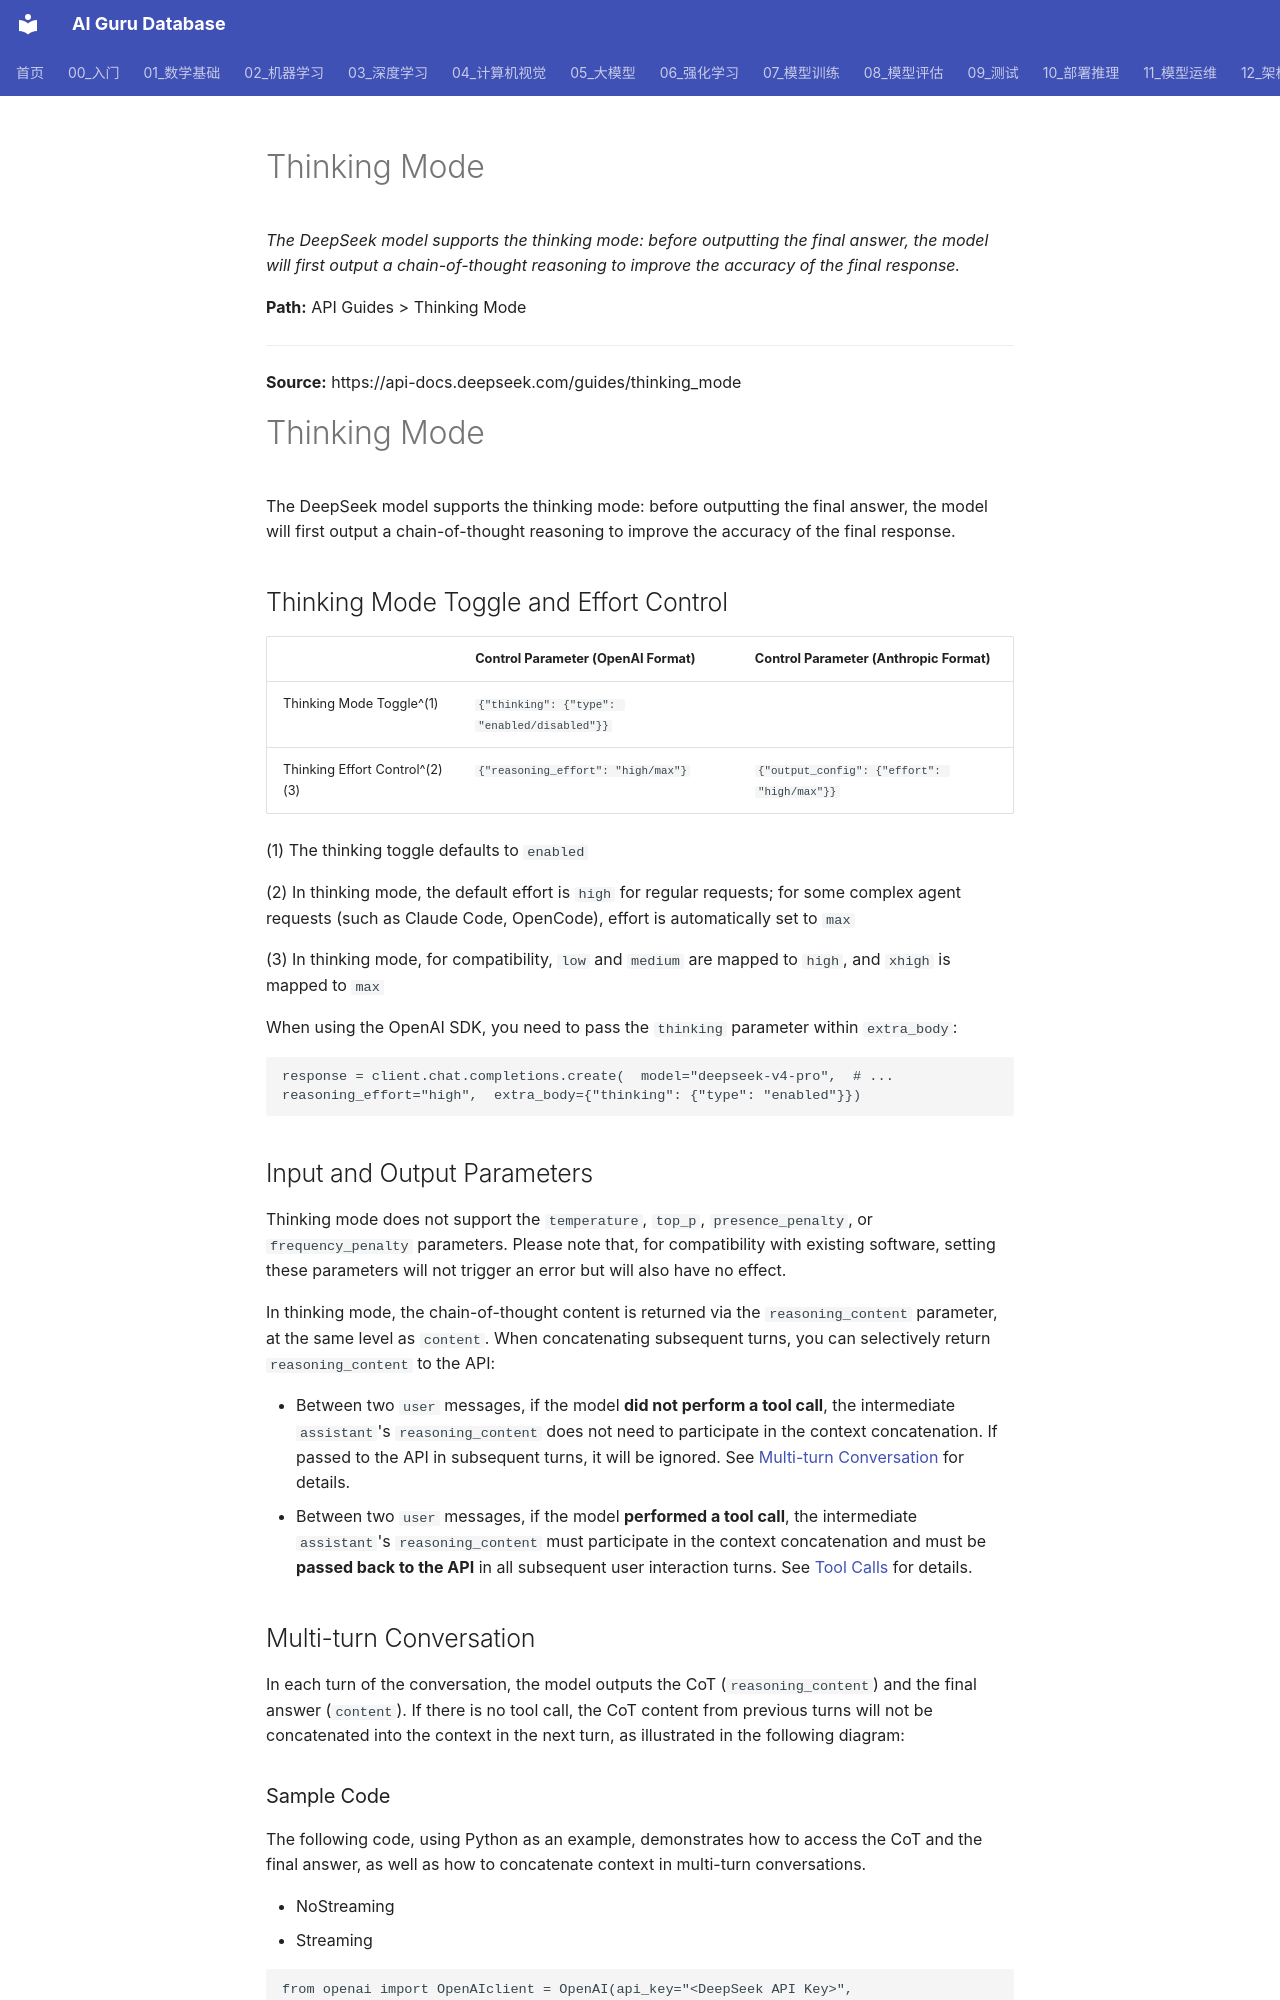

repository: ai-guru-global/ai-guru-database · page: DeepSeek 研究/英文/指南/thinking_mode/index.html · generator: mkdocs

# Thinking Mode

*The DeepSeek model supports the thinking mode: before outputting the final answer, the model will first output a chain-of-thought reasoning to improve the accuracy of the final response.*

**Path:** API Guides > Thinking Mode

---

**Source:** https://api-docs.deepseek.com/guides/thinking_mode

# Thinking Mode

The DeepSeek model supports the thinking mode: before outputting the final answer, the model will first output a chain-of-thought reasoning to improve the accuracy of the final response.

## Thinking Mode Toggle and Effort Control 

|  | Control Parameter (OpenAI Format) | Control Parameter (Anthropic Format) |
|---|---|---|
| Thinking Mode Toggle^(1) | `{"thinking": {"type": "enabled/disabled"}}` |
| Thinking Effort Control^(2)(3) | `{"reasoning_effort": "high/max"}` | `{"output_config": {"effort": "high/max"}}` |

(1) The thinking toggle defaults to `enabled`

(2) In thinking mode, the default effort is `high` for regular requests; for some complex agent requests (such as Claude Code, OpenCode), effort is automatically set to `max`

(3) In thinking mode, for compatibility, `low` and `medium` are mapped to `high`, and `xhigh` is mapped to `max`

When using the OpenAI SDK, you need to pass the `thinking` parameter within `extra_body`:

```
response = client.chat.completions.create(  model="deepseek-v4-pro",  # ...  reasoning_effort="high",  extra_body={"thinking": {"type": "enabled"}})
```

## Input and Output Parameters 

Thinking mode does not support the `temperature`, `top_p`, `presence_penalty`, or `frequency_penalty` parameters. Please note that, for compatibility with existing software, setting these parameters will not trigger an error but will also have no effect.

In thinking mode, the chain-of-thought content is returned via the `reasoning_content` parameter, at the same level as `content`. When concatenating subsequent turns, you can selectively return `reasoning_content` to the API:

- Between two `user` messages, if the model **did not perform a tool call**, the intermediate `assistant`'s `reasoning_content` does not need to participate in the context concatenation. If passed to the API in subsequent turns, it will be ignored. See [Multi-turn Conversation](#multi-turn-conversation) for details.
- Between two `user` messages, if the model **performed a tool call**, the intermediate `assistant`'s `reasoning_content` must participate in the context concatenation and must be **passed back to the API** in all subsequent user interaction turns. See [Tool Calls](#tool-calls) for details.

## Multi-turn Conversation 

In each turn of the conversation, the model outputs the CoT (`reasoning_content`) and the final answer (`content`). If there is no tool call, the CoT content from previous turns will not be concatenated into the context in the next turn, as illustrated in the following diagram:
